Image classification data set "finalCAIProject" (jacobgale21/finalCAIProject on GitHub). Class labels (12): backpack, book, calculator, chair, clock, desk, keychain, laptop, paper, pen, phone, water bottle.

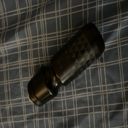
Label: water bottle

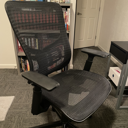
Label: chair

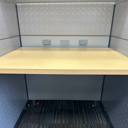
Label: desk

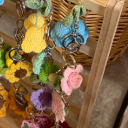
Label: keychain

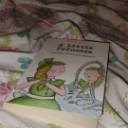
Label: book

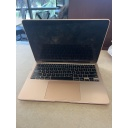
Label: laptop
